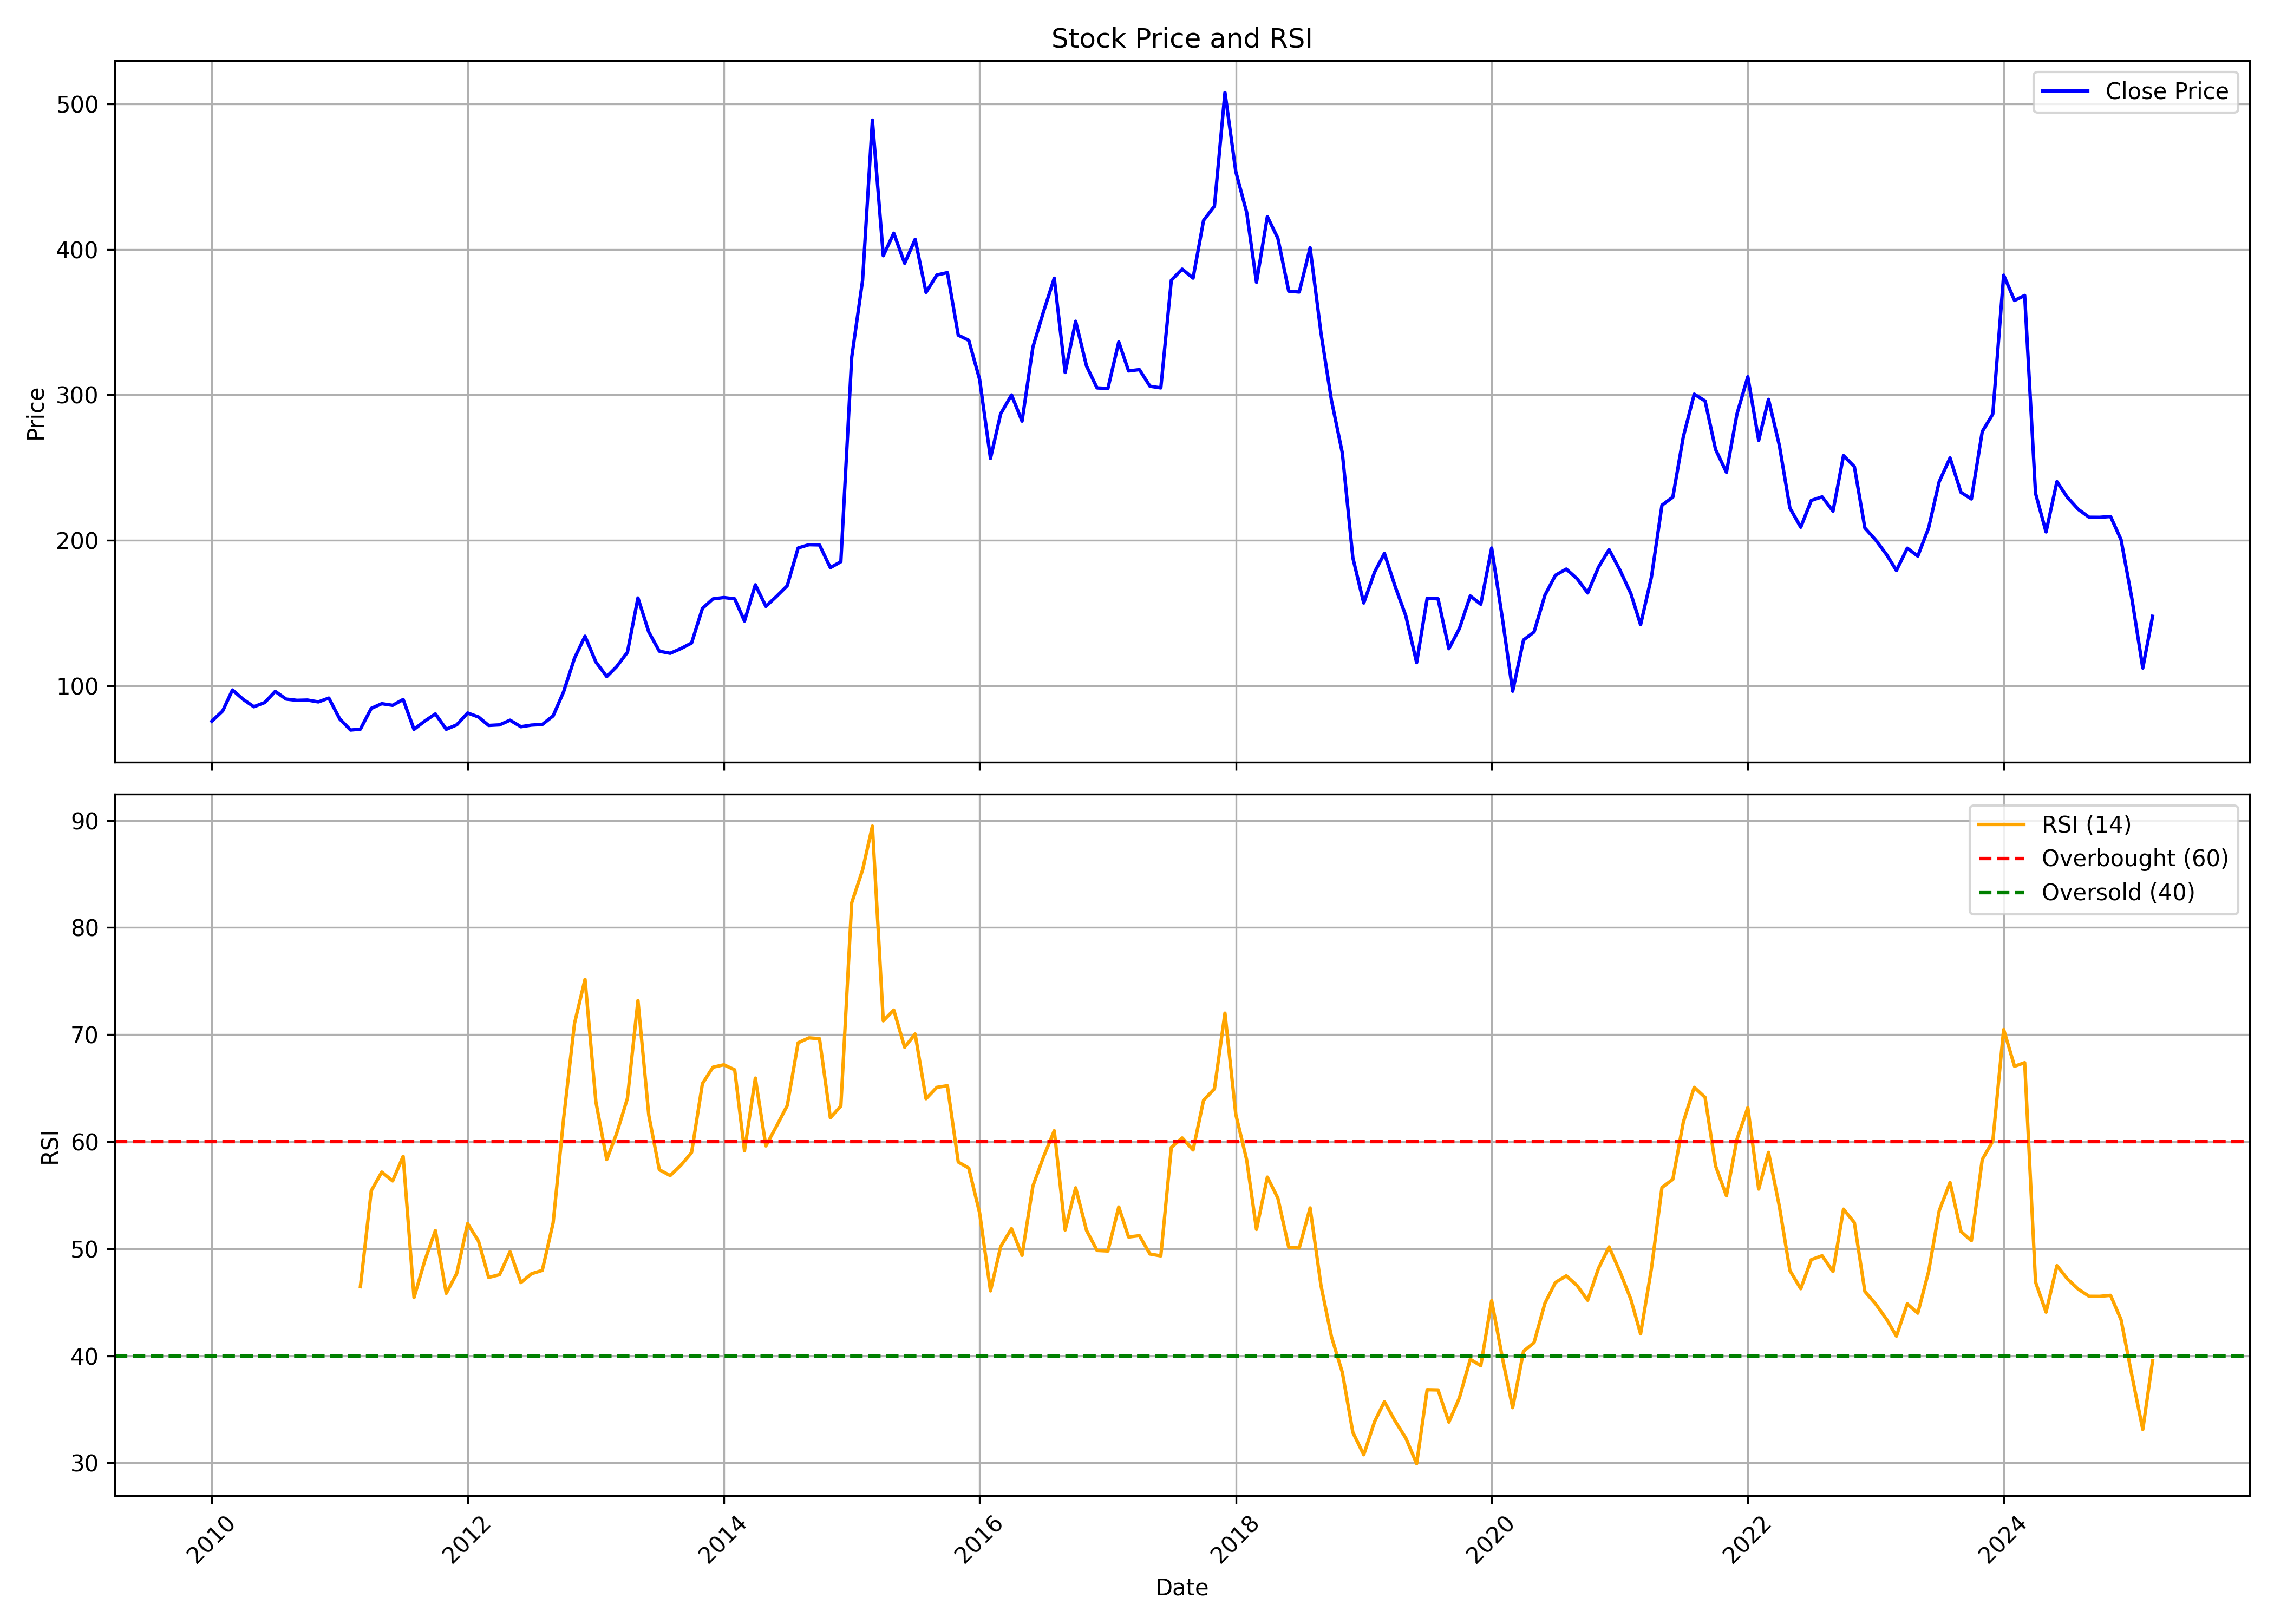

Values plotted in this chart, from the file beside it:
, date, symbol, open, high, low, close, volume, rsi
0, 2010-01-01, SPARC, 80.31, 91.84, 71.72, 75.82, 9710386, 
1, 2010-02-01, SPARC, 75.48, 89.3, 72.84, 82.9, 10408910, 
2, 2010-03-01, SPARC, 82.9, 101.9, 81.88, 97.31, 33277668, 
3, 2010-04-01, SPARC, 98, 99.66, 88.18, 90.77, 9355336, 
4, 2010-05-01, SPARC, 89.99, 103, 81.88, 85.79, 19824653, 
5, 2010-06-01, SPARC, 85.59, 92.33, 81.34, 88.67, 9820115, 
6, 2010-07-01, SPARC, 88.03, 99.17, 87.15, 96.34, 15503899, 
7, 2010-08-01, SPARC, 98.68, 99.81, 89.99, 91.06, 13332650, 
8, 2010-09-01, SPARC, 91.84, 95.65, 89.06, 90.18, 4951480, 
9, 2010-10-01, SPARC, 90.82, 97.12, 88.91, 90.38, 6776233, 
10, 2010-11-01, SPARC, 91.11, 108.7, 83.15, 89.11, 21765801, 
11, 2010-12-01, SPARC, 89.11, 96.48, 82.56, 91.75, 4861163, 
12, 2011-01-01, SPARC, 91.94, 94.63, 76.21, 77.43, 2253869, 
13, 2011-02-01, SPARC, 77.19, 81.68, 62.92, 69.76, 1542902, 
14, 2011-03-01, SPARC, 71.76, 75.09, 64.78, 70.4, 3099723, 46.45
15, 2011-04-01, SPARC, 71.03, 97.61, 69.27, 84.66, 14541246, 55.41
16, 2011-05-01, SPARC, 85.98, 89.2, 77.19, 87.89, 4165987, 57.16
17, 2011-06-01, SPARC, 88.72, 94.48, 83.15, 86.76, 6020378, 56.33
18, 2011-07-01, SPARC, 87.4, 99.32, 87.4, 90.77, 6685969, 58.63
19, 2011-08-01, SPARC, 91.55, 92.23, 64.09, 70.25, 3597175, 45.44
20, 2011-09-01, SPARC, 70.25, 81, 70.25, 76.01, 3242224, 48.91
21, 2011-10-01, SPARC, 76.45, 88.37, 74.89, 80.85, 2059739, 51.7
22, 2011-11-01, SPARC, 81.1, 83.34, 68.59, 70.3, 789031, 45.83
23, 2011-12-01, SPARC, 73.28, 76.21, 63.22, 73.38, 2150932, 47.7
24, 2012-01-01, SPARC, 73.87, 82.85, 72.4, 81.49, 1044500, 52.35
25, 2012-02-01, SPARC, 81.1, 85.69, 76.65, 78.75, 1368478, 50.71
26, 2012-03-01, SPARC, 78.26, 79.97, 69.86, 72.94, 819522, 47.32
27, 2012-04-01, SPARC, 72.94, 79.29, 71.42, 73.33, 913081, 47.57
28, 2012-05-01, SPARC, 74.21, 78.07, 66.44, 76.55, 1332418, 49.72
29, 2012-06-01, SPARC, 77.68, 78.16, 65.07, 72.06, 1083071, 46.84
30, 2012-07-01, SPARC, 72.11, 77.77, 69.66, 73.18, 1658561, 47.66
31, 2012-08-01, SPARC, 73.18, 80.61, 70.82, 73.6, 2078087, 47.98
32, 2012-09-01, SPARC, 75.49, 84.92, 70.52, 79.51, 2419322, 52.41
33, 2012-10-01, SPARC, 79.11, 115.2, 78.22, 96.15, 10551826, 62.19
34, 2012-11-01, SPARC, 97.04, 122.6, 89.39, 119.1, 8779345, 71.05
35, 2012-12-01, SPARC, 119.3, 140.5, 115.8, 134.2, 14549304, 75.16
36, 2013-01-01, SPARC, 135.5, 145, 105.5, 116.5, 7900767, 63.71
37, 2013-02-01, SPARC, 117.2, 122.1, 103.3, 106.5, 4488810, 58.33
38, 2013-03-01, SPARC, 107, 117.1, 103.3, 113.3, 3259487, 60.74
39, 2013-04-01, SPARC, 114.7, 128.8, 110.1, 123.2, 5168311, 64.05
40, 2013-05-01, SPARC, 123.2, 172.7, 120.2, 160.5, 29336324, 73.18
41, 2013-06-01, SPARC, 159.1, 166.4, 130.4, 137.1, 6939161, 62.45
42, 2013-07-01, SPARC, 136.8, 154.8, 121.1, 124, 2710289, 57.38
43, 2013-08-01, SPARC, 126.8, 126.8, 104.6, 122.5, 1511727, 56.83
44, 2013-09-01, SPARC, 124.9, 141.9, 112.5, 125.8, 6389385, 57.81
45, 2013-10-01, SPARC, 126.2, 142.8, 124.7, 129.6, 9237681, 58.97
46, 2013-11-01, SPARC, 132.1, 160.6, 131.2, 153.4, 14647359, 65.42
47, 2013-12-01, SPARC, 153.1, 178.5, 148, 159.9, 17168536, 66.95
48, 2014-01-01, SPARC, 160.1, 171.5, 151.1, 160.8, 11498714, 67.18
49, 2014-02-01, SPARC, 168.9, 170.8, 150.1, 159.9, 9748757, 66.71
50, 2014-03-01, SPARC, 161.2, 163.8, 142.8, 144.7, 6709325, 59.16
51, 2014-04-01, SPARC, 144, 183.1, 144, 169.5, 19994389, 65.94
52, 2014-05-01, SPARC, 169.5, 173.4, 149.7, 154.7, 9691425, 59.6
53, 2014-06-01, SPARC, 155.7, 176.7, 154.3, 161.7, 9657082, 61.48
54, 2014-07-01, SPARC, 162.1, 190.5, 152.3, 168.9, 19781808, 63.37
55, 2014-08-01, SPARC, 164.4, 204.5, 157.7, 194.8, 16375830, 69.23
56, 2014-09-01, SPARC, 195.2, 217.2, 180.4, 197.1, 16120843, 69.69
57, 2014-10-01, SPARC, 198.4, 206.2, 183.6, 197, 6589770, 69.62
58, 2014-11-01, SPARC, 198.1, 199.1, 177.9, 181.3, 4291718, 62.23
59, 2014-12-01, SPARC, 181.9, 207, 169.5, 185.4, 12553040, 63.32
... 123 more rows
